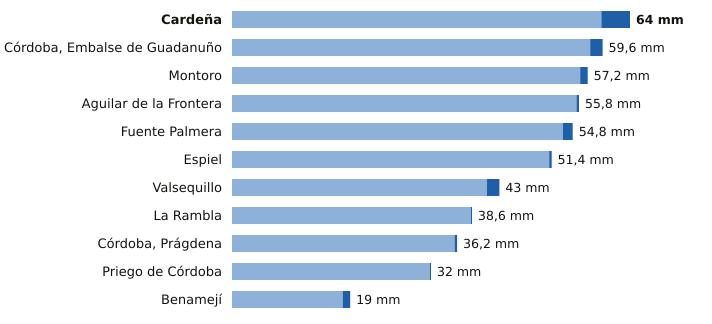

The data file committed next to this chart (first rows):
estacion, provincia, indicativo, mm_6_dias_anteriores, mm_hoy, mm_7_dias, horas_de_hoy
Cardeña, Córdoba, 5346X, 59.4, 4.6, 64.0, 17
Córdoba, Embalse de Guadanuño, Córdoba, 5394X, 57.6, 2.0, 59.6, 18
Montoro, Córdoba, 5361X, 56.0, 1.2, 57.2, 17
Aguilar de la Frontera, Córdoba, 5624X, 55.4, 0.4, 55.8, 17
Fuente Palmera, Córdoba, 5470, 53.2, 1.6, 54.8, 17
Espiel, Córdoba, 5459X, 51.0, 0.4, 51.4, 17
Valsequillo, Córdoba, 4263X, 41.0, 2.0, 43.0, 17
La Rambla, Córdoba, 5625X, 38.4, 0.2, 38.6, 17
Córdoba, Prágdena, Córdoba, 5429X, 35.8, 0.4, 36.2, 18
Priego de Córdoba, Córdoba, 5412X, 31.8, 0.2, 32.0, 18
Benamejí, Córdoba, 5598X, 17.8, 1.2, 19.0, 18
